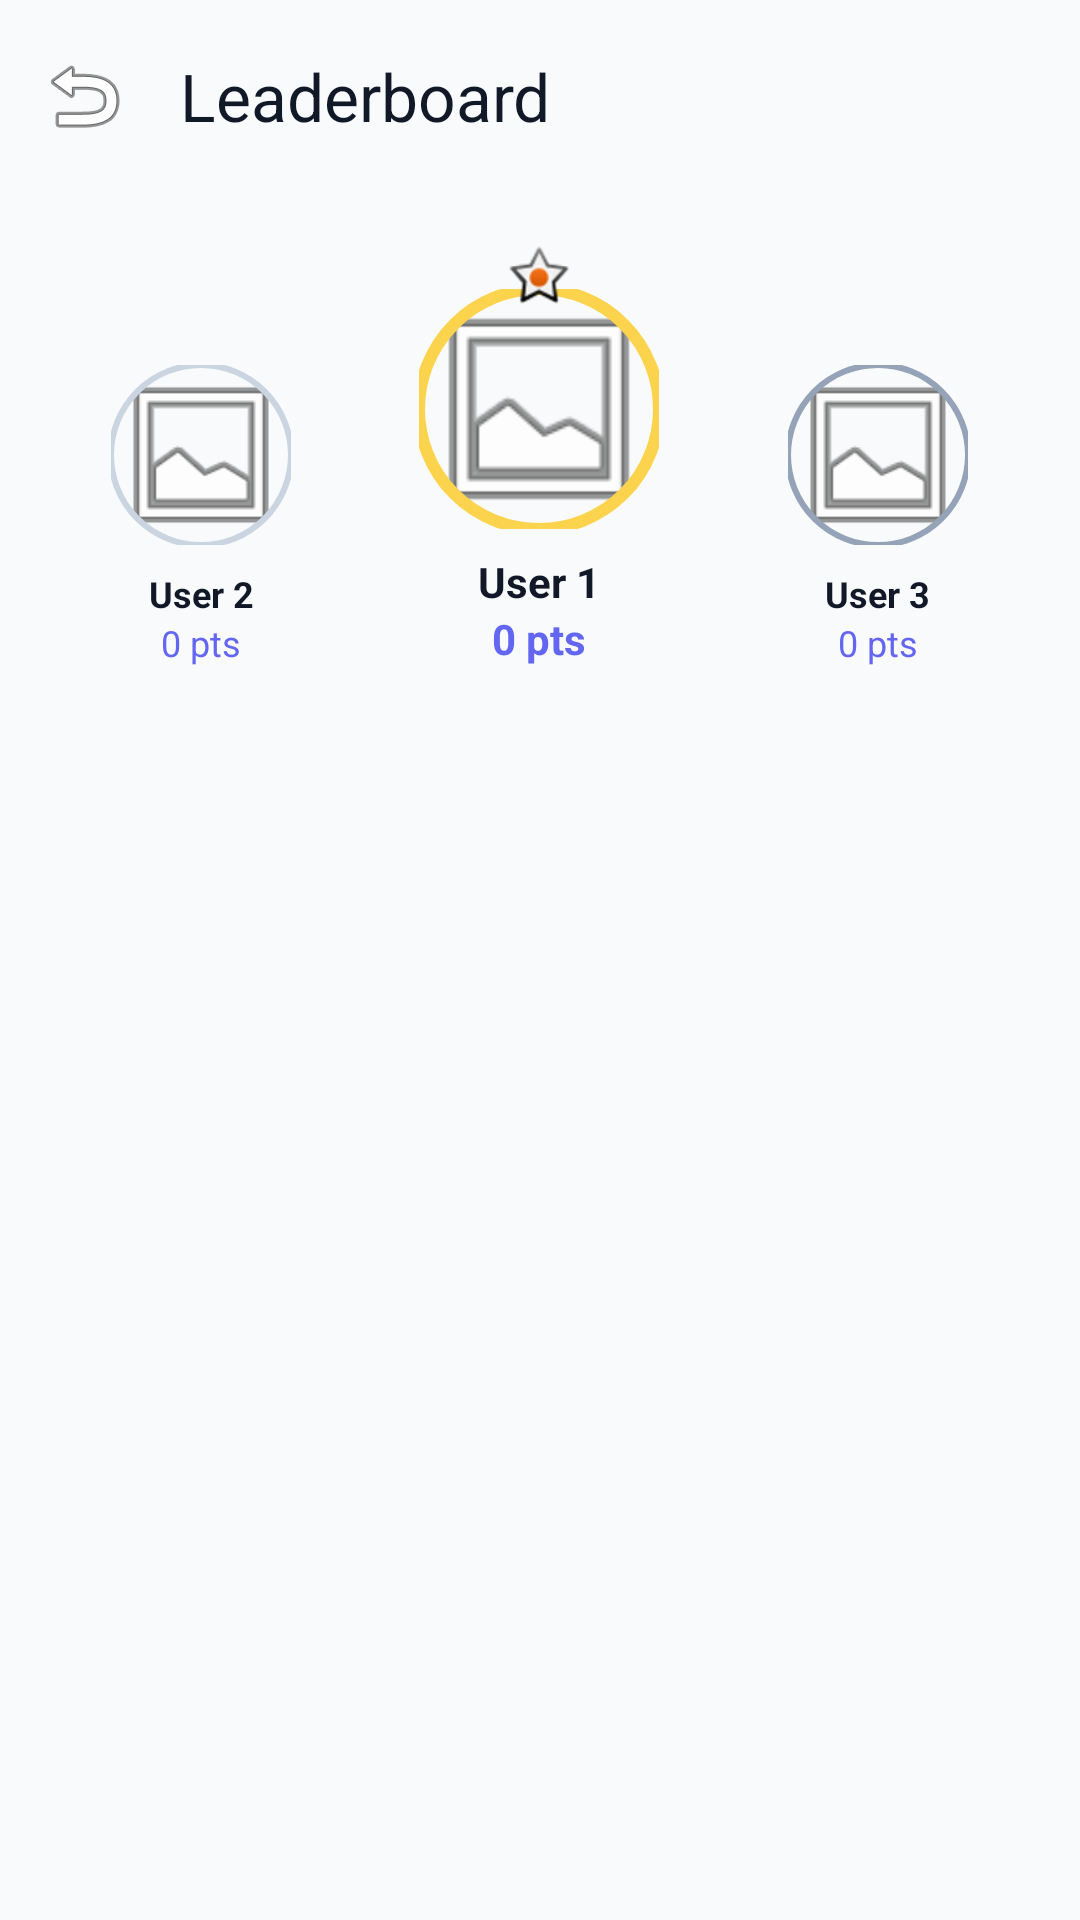

The Android layout XML behind this screen, and the referenced resources:
<!-- AndroidManifest.xml: application theme Theme.DevPilotAI -->
<!-- res/layout/fragment_leaderboard.xml -->
<?xml version="1.0" encoding="utf-8"?>
<androidx.coordinatorlayout.widget.CoordinatorLayout xmlns:android="http://schemas.android.com/apk/res/android"
    xmlns:app="http://schemas.android.com/apk/res-auto"
    xmlns:tools="http://schemas.android.com/tools"
    android:layout_width="match_parent"
    android:layout_height="match_parent"
    android:background="@color/background">

    <com.google.android.material.appbar.AppBarLayout
        android:layout_width="match_parent"
        android:layout_height="wrap_content"
        android:background="@android:color/transparent"
        app:elevation="0dp">

        <com.google.android.material.appbar.MaterialToolbar
            android:id="@+id/toolbar"
            android:layout_width="match_parent"
            android:layout_height="?attr/actionBarSize"
            app:navigationIcon="@android:drawable/ic_menu_revert"
            app:title="Leaderboard"
            app:titleTextColor="@color/text_primary" />
    </com.google.android.material.appbar.AppBarLayout>

    <androidx.core.widget.NestedScrollView
        android:layout_width="match_parent"
        android:layout_height="match_parent"
        app:layout_behavior="@string/appbar_scrolling_view_behavior">

        <LinearLayout
            android:layout_width="match_parent"
            android:layout_height="wrap_content"
            android:orientation="vertical"
            android:padding="16dp">

            
            <LinearLayout
                android:layout_width="match_parent"
                android:layout_height="wrap_content"
                android:gravity="bottom"
                android:orientation="horizontal"
                android:paddingBottom="24dp">

                
                <LinearLayout
                    android:layout_width="0dp"
                    android:layout_height="wrap_content"
                    android:layout_weight="1"
                    android:gravity="center"
                    android:orientation="vertical">

                    <com.google.android.material.imageview.ShapeableImageView
                        android:id="@+id/podium2Avatar"
                        android:layout_width="60dp"
                        android:layout_height="60dp"
                        android:src="@android:drawable/ic_menu_gallery"
                        app:shapeAppearanceOverlay="@style/CircleImage"
                        app:strokeColor="@color/silver"
                        app:strokeWidth="2dp" />

                    <TextView
                        android:id="@+id/podium2Name"
                        android:layout_width="wrap_content"
                        android:layout_height="wrap_content"
                        android:layout_marginTop="8dp"
                        android:text="User 2"
                        android:textColor="@color/text_primary"
                        android:textSize="12sp"
                        android:textStyle="bold" />

                    <TextView
                        android:id="@+id/podium2Score"
                        android:layout_width="wrap_content"
                        android:layout_height="wrap_content"
                        android:text="0 pts"
                        android:textColor="@color/primary"
                        android:textSize="12sp" />
                </LinearLayout>

                
                <LinearLayout
                    android:layout_width="0dp"
                    android:layout_height="wrap_content"
                    android:layout_weight="1.2"
                    android:gravity="center"
                    android:orientation="vertical">

                    <ImageView
                        android:layout_width="24dp"
                        android:layout_height="24dp"
                        android:layout_marginBottom="-8dp"
                        android:elevation="2dp"
                        android:src="@android:drawable/star_on" />

                    <com.google.android.material.imageview.ShapeableImageView
                        android:id="@+id/podium1Avatar"
                        android:layout_width="80dp"
                        android:layout_height="80dp"
                        android:src="@android:drawable/ic_menu_gallery"
                        app:shapeAppearanceOverlay="@style/CircleImage"
                        app:strokeColor="@color/gold"
                        app:strokeWidth="4dp" />

                    <TextView
                        android:id="@+id/podium1Name"
                        android:layout_width="wrap_content"
                        android:layout_height="wrap_content"
                        android:layout_marginTop="8dp"
                        android:text="User 1"
                        android:textColor="@color/text_primary"
                        android:textSize="14sp"
                        android:textStyle="bold" />

                    <TextView
                        android:id="@+id/podium1Score"
                        android:layout_width="wrap_content"
                        android:layout_height="wrap_content"
                        android:text="0 pts"
                        android:textColor="@color/primary"
                        android:textSize="14sp"
                        android:textStyle="bold" />
                </LinearLayout>

                
                <LinearLayout
                    android:layout_width="0dp"
                    android:layout_height="wrap_content"
                    android:layout_weight="1"
                    android:gravity="center"
                    android:orientation="vertical">

                    <com.google.android.material.imageview.ShapeableImageView
                        android:id="@+id/podium3Avatar"
                        android:layout_width="60dp"
                        android:layout_height="60dp"
                        android:src="@android:drawable/ic_menu_gallery"
                        app:shapeAppearanceOverlay="@style/CircleImage"
                        app:strokeColor="@color/bronze"
                        app:strokeWidth="2dp" />

                    <TextView
                        android:id="@+id/podium3Name"
                        android:layout_width="wrap_content"
                        android:layout_height="wrap_content"
                        android:layout_marginTop="8dp"
                        android:text="User 3"
                        android:textColor="@color/text_primary"
                        android:textSize="12sp"
                        android:textStyle="bold" />

                    <TextView
                        android:id="@+id/podium3Score"
                        android:layout_width="wrap_content"
                        android:layout_height="wrap_content"
                        android:text="0 pts"
                        android:textColor="@color/primary"
                        android:textSize="12sp" />
                </LinearLayout>
            </LinearLayout>

            <com.google.android.material.card.MaterialCardView
                android:layout_width="match_parent"
                android:layout_height="wrap_content"
                app:cardBackgroundColor="@color/surface"
                app:cardCornerRadius="24dp"
                app:cardElevation="2dp"
                app:strokeWidth="0dp">

                <androidx.recyclerview.widget.RecyclerView
                    android:id="@+id/rvLeaderboard"
                    android:layout_width="match_parent"
                    android:layout_height="wrap_content"
                    android:nestedScrollingEnabled="false"
                    tools:listitem="@layout/item_leaderboard" />
            </com.google.android.material.card.MaterialCardView>

        </LinearLayout>
    </androidx.core.widget.NestedScrollView>

</androidx.coordinatorlayout.widget.CoordinatorLayout>
<!-- res/layout/item_leaderboard.xml (included above) -->
<?xml version="1.0" encoding="utf-8"?>
<LinearLayout xmlns:android="http://schemas.android.com/apk/res/android"
    xmlns:app="http://schemas.android.com/apk/res-auto"
    xmlns:tools="http://schemas.android.com/tools"
    android:layout_width="match_parent"
    android:layout_height="wrap_content"
    android:gravity="center_vertical"
    android:orientation="horizontal"
    android:padding="16dp">

    <TextView
        android:id="@+id/tvRank"
        android:layout_width="32dp"
        android:layout_height="wrap_content"
        android:fontFamily="sans-serif-black"
        android:gravity="center"
        android:textColor="@color/text_secondary"
        android:textSize="16sp"
        tools:text="4" />

    <com.google.android.material.imageview.ShapeableImageView
        android:id="@+id/ivUserAvatar"
        android:layout_width="40dp"
        android:layout_height="40dp"
        android:layout_marginStart="8dp"
        android:src="@android:drawable/ic_menu_gallery"
        app:shapeAppearanceOverlay="@style/CircleImage"
        app:strokeColor="@color/divider"
        app:strokeWidth="1dp" />

    <LinearLayout
        android:layout_width="0dp"
        android:layout_height="wrap_content"
        android:layout_marginStart="16dp"
        android:layout_weight="1"
        android:orientation="vertical">

        <TextView
            android:id="@+id/tvUserName"
            android:layout_width="wrap_content"
            android:layout_height="wrap_content"
            android:fontFamily="sans-serif-medium"
            android:textColor="@color/text_primary"
            android:textSize="14sp"
            tools:text="John Doe" />

        <TextView
            android:id="@+id/tvUserEmail"
            android:layout_width="wrap_content"
            android:layout_height="wrap_content"
            android:textColor="@color/text_secondary"
            android:textSize="12sp"
            tools:text="john.doe@example.com" />
    </LinearLayout>

    <TextView
        android:id="@+id/tvScore"
        android:layout_width="wrap_content"
        android:layout_height="wrap_content"
        android:fontFamily="sans-serif-black"
        android:textColor="@color/primary"
        android:textSize="16sp"
        tools:text="540" />

    <TextView
        android:layout_width="wrap_content"
        android:layout_height="wrap_content"
        android:layout_marginStart="4dp"
        android:text="pts"
        android:textColor="@color/text_secondary"
        android:textSize="10sp" />

</LinearLayout>
<!-- resources referenced by this layout -->
<resources>
  <color name="background">#F9FAFB</color>
  <color name="bronze">#94A3B8</color>
  <color name="divider">#E5E7EB</color>
  <color name="gold">#FCD34D</color>
  <color name="primary">#6366F1</color>
  <color name="silver">#CBD5E1</color>
  <color name="surface">#FFFFFF</color>
  <color name="text_primary">#111827</color>
  <color name="text_secondary">#6B7280</color>
  <style name="CircleImage" parent="">
          <item name="cornerFamily">rounded</item>
          <item name="cornerSize">50%</item>
      </style>
  <style name="Theme.DevPilotAI" parent="Base.Theme.DevPilotAI" />
  <style name="Base.Theme.DevPilotAI" parent="Theme.Material3.DayNight.NoActionBar">
          
          <item name="colorPrimary">@color/primary</item>
          <item name="colorOnPrimary">@color/white</item>
          <item name="colorPrimaryContainer">@color/card_bg_1</item>
          <item name="colorOnPrimaryContainer">@color/primary_variant</item>
  
          <item name="colorSecondary">@color/secondary</item>
          <item name="colorOnSecondary">@color/white</item>
  
          <item name="android:colorBackground">@color/background</item>
          <item name="colorSurface">@color/surface</item>
          <item name="colorOnSurface">@color/text_primary</item>
          <item name="colorSurfaceVariant">@color/divider</item>
          <item name="colorOnSurfaceVariant">@color/text_secondary</item>
  
          <item name="colorOutline">@color/text_secondary</item>
          <item name="colorOutlineVariant">@color/divider</item>
  
          <item name="colorError">@color/error</item>
  
          
          <item name="android:statusBarColor">@color/background</item>
          <item name="android:windowLightStatusBar" tools:targetApi="m">true</item>
      </style>
  <color name="white">#FFFFFFFF</color>
  <color name="card_bg_1">#EEF2FF</color>
  <color name="primary_variant">#4F46E5</color>
  <color name="secondary">#10B981</color>
  <color name="error">#EF4444</color>
</resources>
